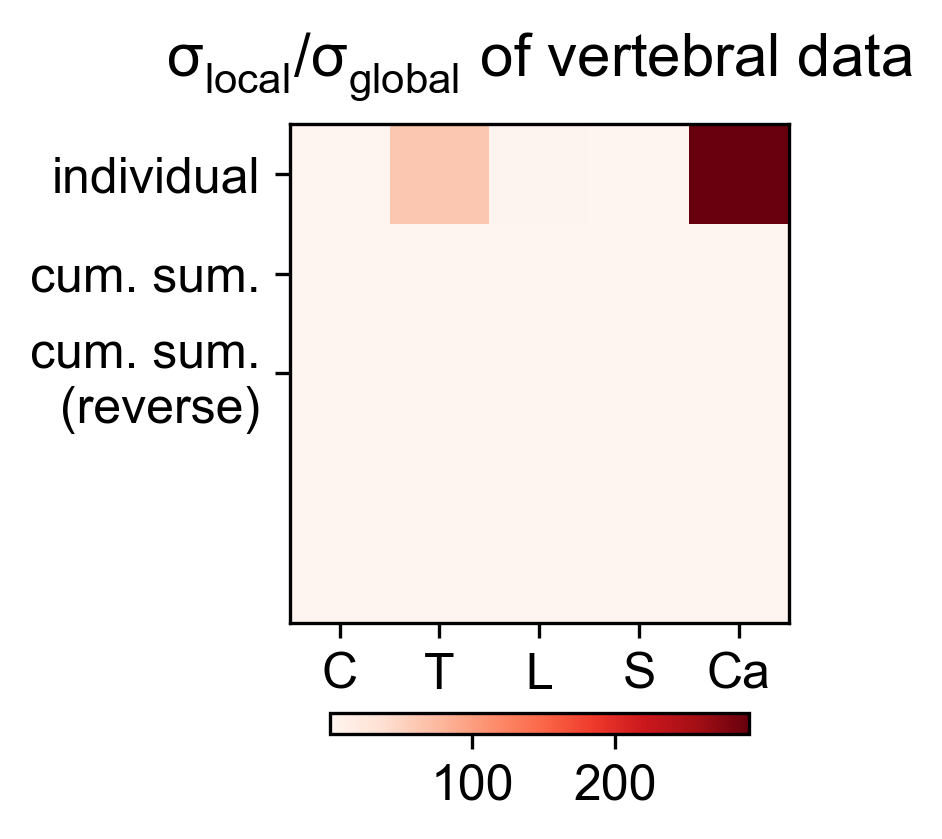

The table this chart was drawn from, first rows:
4.587613611418685511e-01, 6.137089420415224339e+01, 2.114403114186851784e+00, 3.979238754325259420e-01, 2.937811418685121225e+02
1.243338811613159140e-03, 1.663279018910898965e-01, 5.730472698748640889e-03, 1.078456557808887828e-03, 7.962080653348569959e-01
1.738684714674797877e-02, 2.360688196192993471e-02, 3.098690049048462569e-01, 1.280740619780808449e-02, 9.233155304295391774e-01
1.738684714674797877e-02, 2.477745069758155450e-02, 2.501518312986959411e-02, 2.408496375885197521e-02, 1.056361297609915290e-01
1.056361297609915290e-01, 9.908734267218932690e-02, 1.085530125577212734e+00, 1.105811918535746896e+00, 9.233155304295391774e-01
